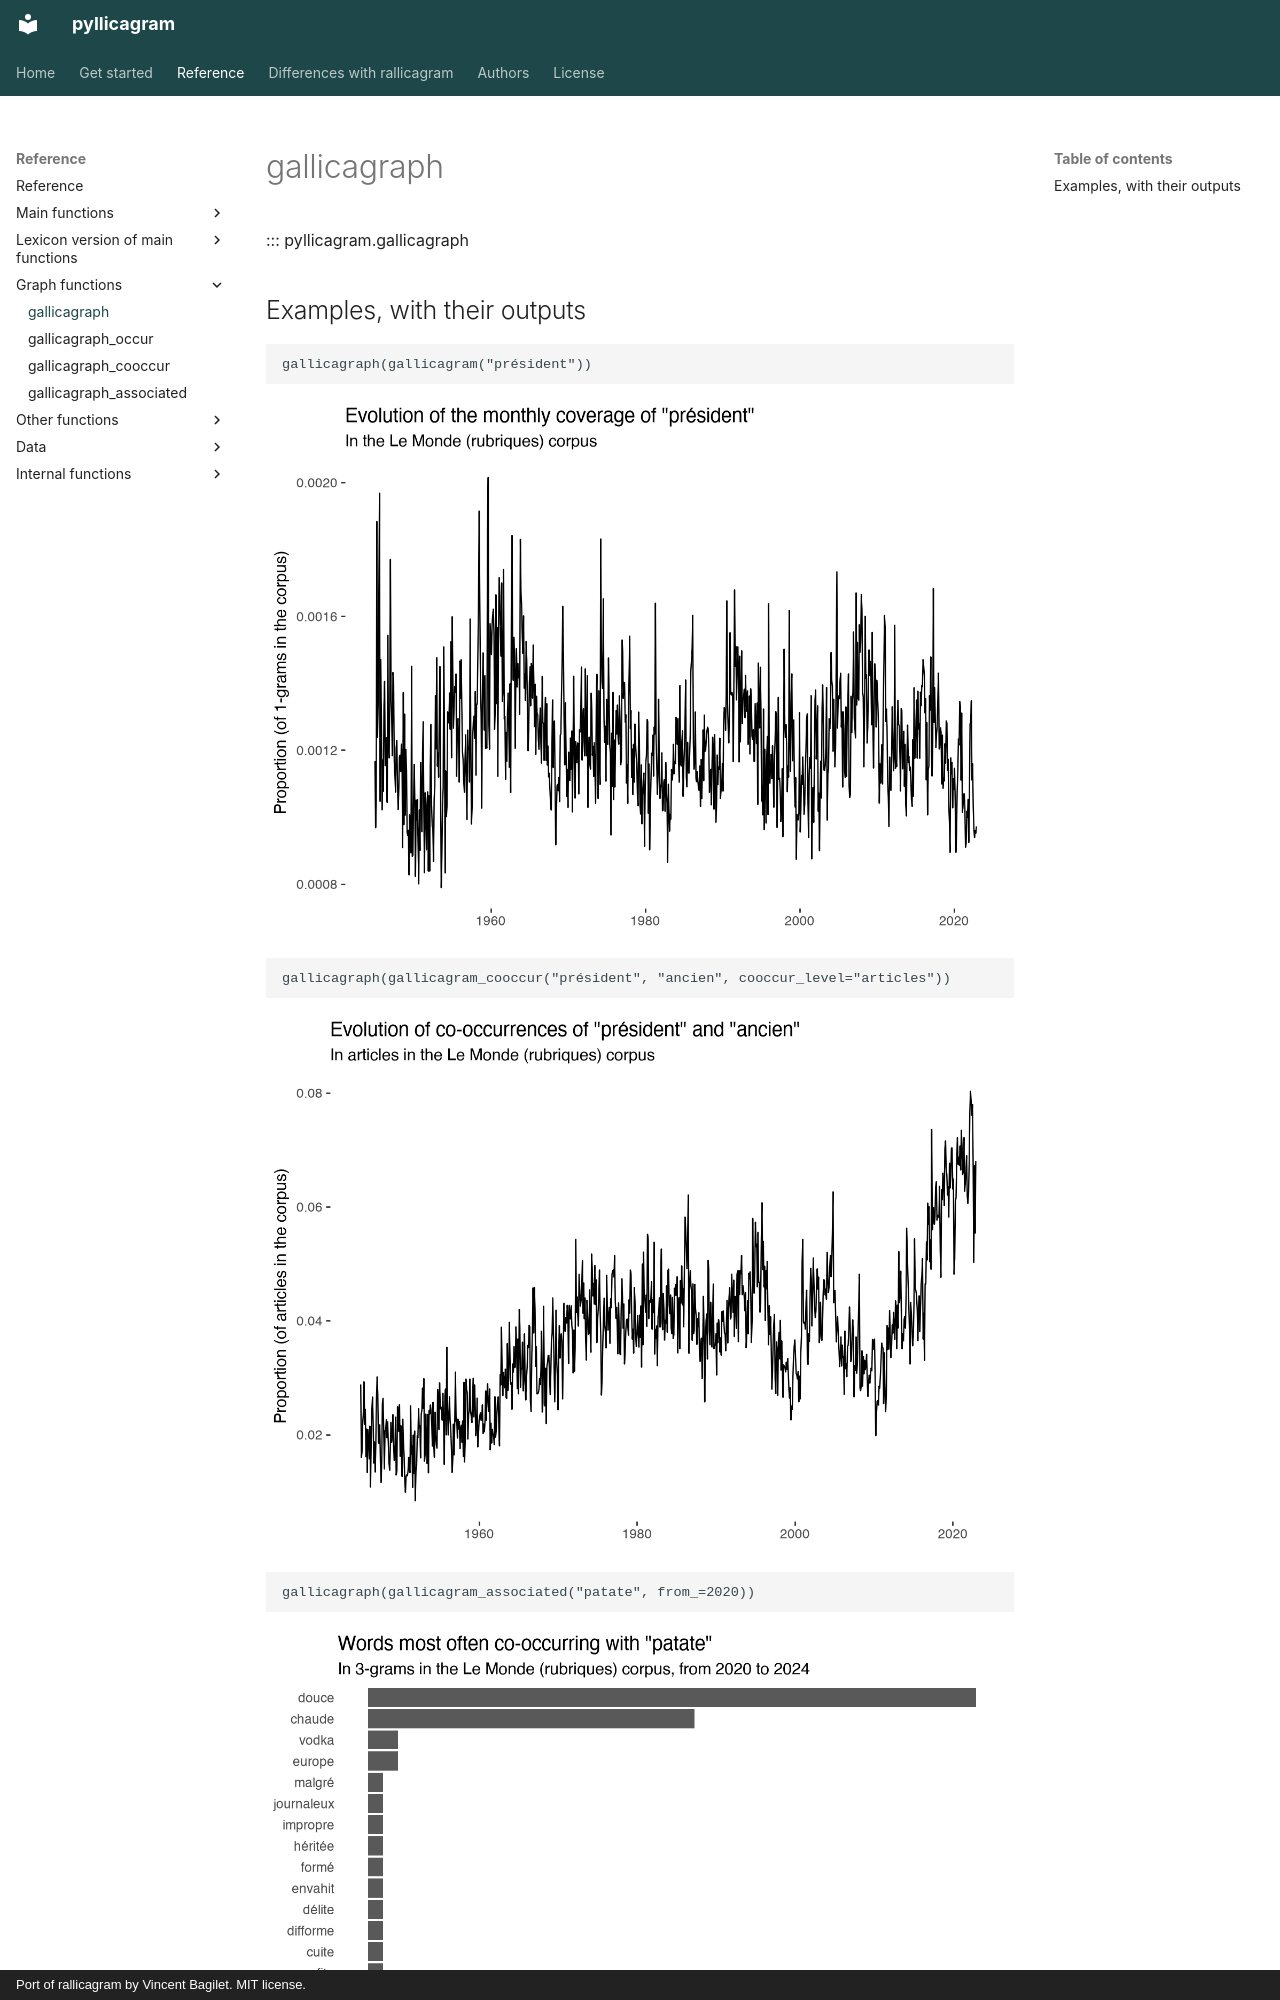

repository: regicid/pyllicagram · page: reference/gallicagraph/index.html · generator: mkdocs · copyright: Port of rallicagram by Vincent Bagilet. MIT license.

# gallicagraph

::: pyllicagram.gallicagraph

## Examples, with their outputs

``` python
gallicagraph(gallicagram("président"))
```

![Graph](figures/gallicagraph-1.png)

``` python
gallicagraph(gallicagram_cooccur("président", "ancien", cooccur_level="articles"))
```

![Graph](figures/gallicagraph-2.png)
